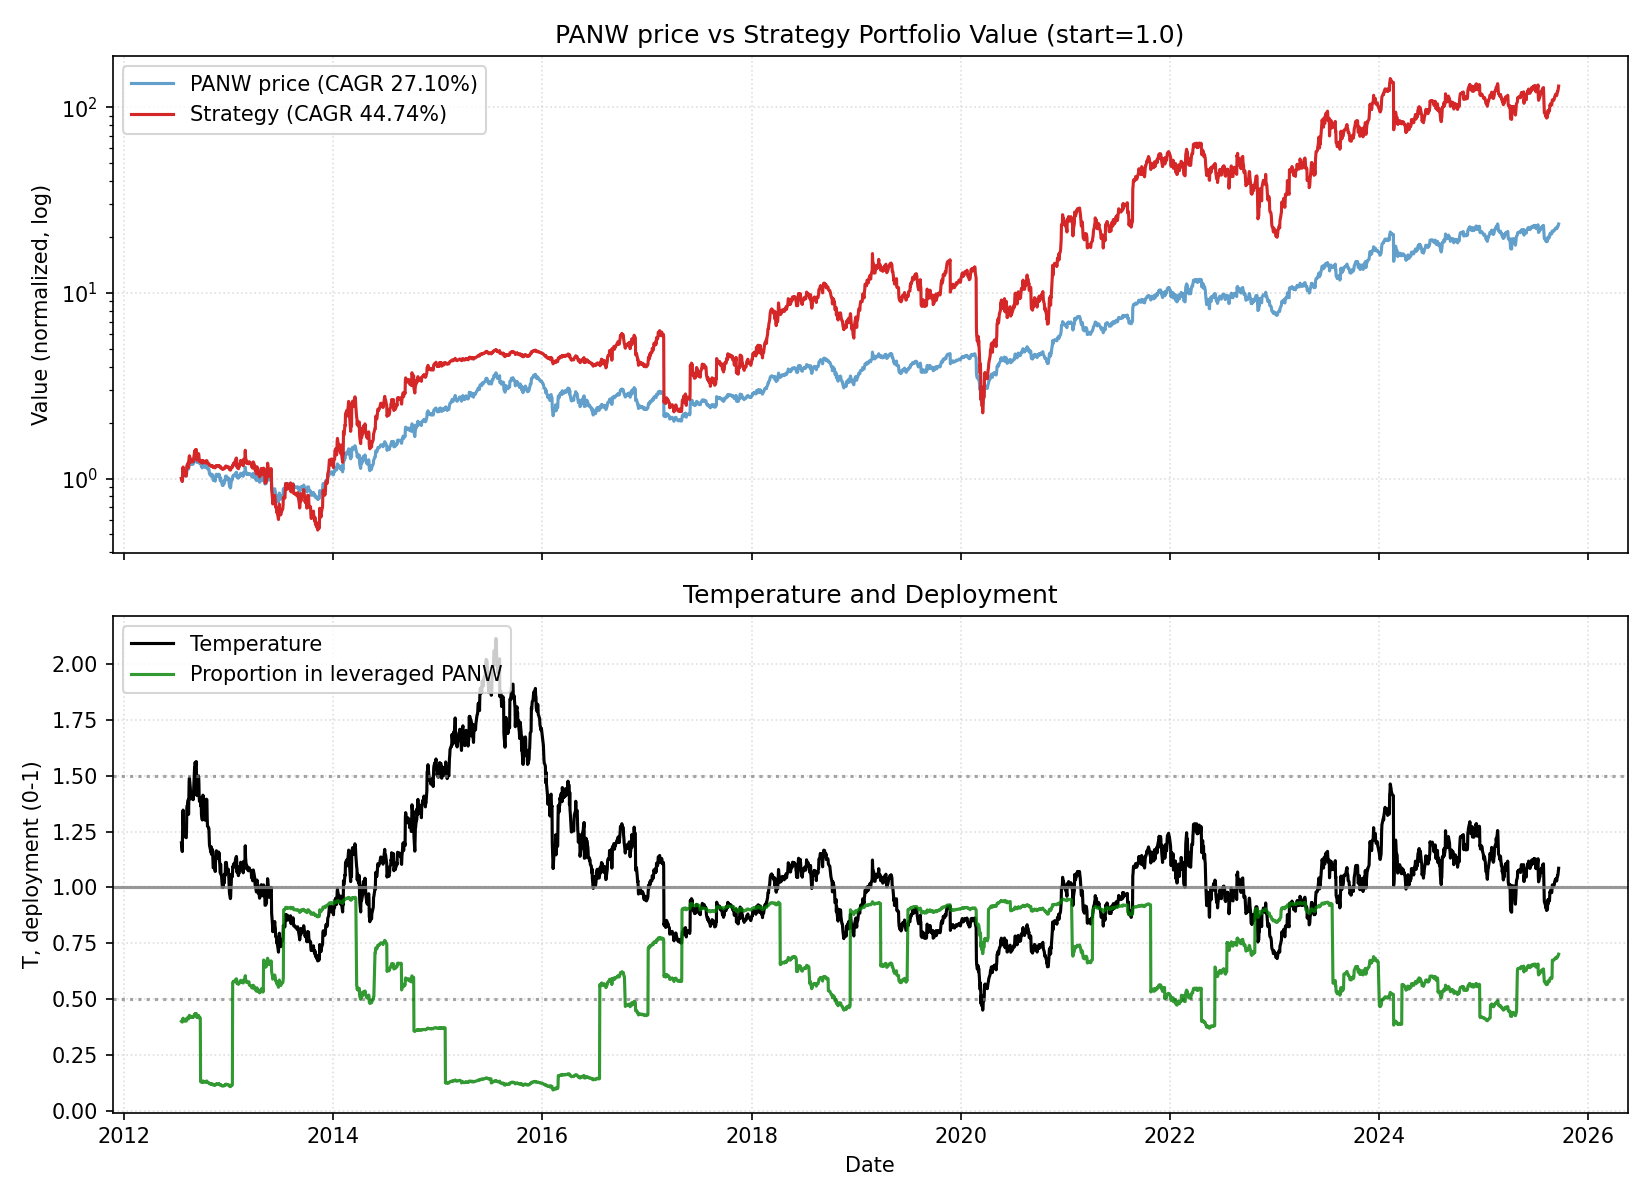

The file beside this chart, header and first rows:
date, close, ret, ret_3, ret_6, ret_12, ret_22, temp, temp_ch_11, temp_ch_22, vol_22, vol_66, rate, yc_spread, credit_spread, yc_change_22, credit_change_22, port_unlevered, port_tqqq, port_cash, port_total, deployed_p, base_p, target_p
2012-07-20, 8.855, 0.0, , , , , 1.2, , , , , 0.13, 1.27, 3.31, , , 0.8998, 0.1002, 0.0, 1, 0.4001, 0.4001, 0.4001
2012-07-23, 8.585, -0.03049, , , , , 1.161, , , , , 0.13, 1.25, 3.31, , , 0.8724, 0.09102, 0.0, 0.9634, 0.3963, 0.4569, 0.4569
2012-07-24, 9.25, 0.07746, 0.04461, , , , 1.25, , , , , 0.13, 1.22, 3.29, , , 0.94, 0.1122, 0.0, 1.052, 0.4044, 0.3271, 0.3271
2012-07-25, 9.825, 0.06216, 0.1444, , , , 1.327, , , , , 0.13, 1.21, 3.3, , , 0.9984, 0.1331, 0.0, 1.131, 0.4117, 0.2151, 0.2151
2012-07-26, 9.98, 0.01578, 0.07892, , , , 1.347, , , , , 0.13, 1.22, 3.3, , , 1.014, 0.1394, 0.0, 1.154, 0.4139, 0.186, 0.186
2012-07-27, 9.5, -0.0481, -0.03308, 0.07284, , , 1.281, , , , , 0.13, 1.33, 3.29, , , 0.9654, 0.1193, 0.0, 1.085, 0.4066, 0.2816, 0.2816
2012-07-30, 9.167, -0.03509, -0.0815, 0.06775, , , 1.234, , , , , 0.13, 1.3, 3.26, , , 0.9315, 0.1067, 0.0, 1.038, 0.4018, 0.3508, 0.3508
2012-07-31, 9.523, 0.03891, 0.002456, 0.02955, , , 1.281, , , , , 0.13, 1.28, 3.27, , , 0.9677, 0.1191, 0.0, 1.087, 0.4064, 0.2821, 0.2821
2012-08-01, 9.363, -0.0168, 0.02145, -0.04699, , , 1.259, , , , , 0.13, 1.32, 3.26, , , 0.9515, 0.1131, 0.0, 1.065, 0.4042, 0.3147, 0.3147
2012-08-02, 9.183, -0.01922, -0.0357, -0.07983, , , 1.233, , , , , 0.13, 1.27, 3.24, , , 0.9332, 0.1066, 0.0, 1.04, 0.4017, 0.3512, 0.3512
2012-08-03, 9.132, -0.005626, -0.02474, -0.03877, , , 1.226, , , , , 0.13, 1.36, 3.26, , , 0.9279, 0.1048, 0.0, 1.033, 0.401, 0.3625, 0.3625
2012-08-06, 9.13, -0.0001826, -0.005808, -0.004, 0.03106, , 1.223, 0.01925, , , , 0.13, 1.35, 3.24, , , 0.9278, 0.1047, 0.0, 1.032, 0.401, 0.3665, 0.3665
2012-08-07, 9.467, 0.03687, 0.03669, -0.00595, 0.1027, , 1.267, 0.09155, , , , 0.13, 1.39, 3.24, , , 0.962, 0.1163, 0.0, 1.078, 0.4052, 0.302, 0.302
2012-08-08, 10.15, 0.07271, 0.1123, 0.08455, 0.09784, , 1.358, 0.08674, , , , 0.13, 1.39, 3.23, , , 1.032, 0.1417, 0.0, 1.174, 0.4138, 0.1691, 0.1691
2012-08-09, 10.22, 0.006565, 0.07975, 0.1131, 0.04037, , 1.366, 0.02986, , , , 0.13, 1.4, 3.23, , , 1.039, 0.1445, 0.0, 1.183, 0.4147, 0.1574, 0.1574
2012-08-10, 10.22, -0.0001631, 0.006401, 0.1192, 0.02405, , 1.365, 0.0137, , , , 0.13, 1.38, 3.23, , , 1.039, 0.1444, 0.0, 1.183, 0.4147, 0.1591, 0.1591
2012-08-13, 10.45, 0.02283, 0.02266, 0.1449, 0.1004, , 1.394, 0.08775, , , , 0.13, 1.38, 3.24, , , 1.062, 0.1543, 0.0, 1.216, 0.4179, 0.1237, 0.1237
2012-08-14, 9.967, -0.04656, -0.02479, 0.05282, 0.08727, , 1.328, 0.07628, , , , 0.13, 1.46, 3.25, , , 1.013, 0.1327, 0.0, 1.145, 0.4106, 0.2137, 0.2137
2012-08-15, 10.45, 0.049, 0.0001595, 0.02954, 0.09783, , 1.392, 0.08673, , , , 0.13, 1.53, 3.27, , , 1.062, 0.1522, 0.0, 1.215, 0.4169, 0.1237, 0.1237
2012-08-16, 11.08, 0.0601, 0.112, 0.0843, 0.1837, , 1.475, 0.1717, , , , 0.13, 1.54, 3.26, , , 1.126, 0.1796, 0.0, 1.306, 0.425, 0.1237, 0.1237
2012-08-17, 11.22, 0.01188, 0.07269, 0.09736, 0.2212, , 1.491, 0.2089, , , , 0.13, 1.52, 3.25, , , 1.14, 0.186, 0.0, 1.326, 0.4269, 0.1237, 0.1237
2012-08-20, 10.91, -0.02705, -0.01549, 0.04385, 0.1949, 0.2323, 1.448, 0.1812, 0.2067, 0.03826, , 0.13, 1.53, 3.23, , , 1.109, 0.1709, 0.0, 1.28, 0.4224, 0.1237, 0.1237
2012-08-21, 10.72, -0.01757, -0.04414, 0.07559, 0.1742, 0.2487, 1.421, 0.1623, 0.2244, 0.03867, , 0.13, 1.49, 3.23, 0.22, -0.08, 1.089, 0.1619, 0.0, 1.251, 0.4196, 0.1237, 0.1237
2012-08-22, 10.54, -0.01664, -0.03391, 0.00829, 0.1136, 0.1396, 1.397, 0.1023, 0.1175, 0.0381, , 0.13, 1.45, 3.22, 0.2, -0.09, 1.071, 0.1538, 0.0, 1.225, 0.417, 0.1237, 0.1237
2012-08-23, 10.69, 0.01407, -0.002799, -0.03549, 0.05268, 0.08804, 1.416, 0.04204, 0.06688, 0.03503, , 0.13, 1.42, 3.2, 0.2, -0.09, 1.086, 0.1603, 0.0, 1.247, 0.4191, 0.1237, 0.1237
2012-08-24, 10.8, 0.009822, 0.02403, -0.03745, 0.05609, 0.08166, 1.429, 0.04542, 0.06063, 0.03283, , 0.13, 1.4, 3.21, 0.19, -0.09, 1.097, 0.165, 0.0, 1.262, 0.4205, 0.1237, 0.1237
2012-08-27, 10.61, -0.01667, -0.007016, -0.02719, 0.03865, 0.1174, 1.402, 0.02676, 0.09415, 0.03304, , 0.13, 1.37, 3.19, 0.15, -0.11, 1.079, 0.1568, 0.0, 1.235, 0.4179, 0.1237, 0.1237
2012-08-28, 10.65, 0.003297, -0.01343, -0.00653, 0.01881, 0.1618, 1.406, 0.008516, 0.1392, 0.03098, , 0.13, 1.37, 3.19, 0.04, -0.1, 1.082, 0.1583, 0.0, 1.241, 0.4184, 0.1237, 0.1237
2012-08-29, 10.79, 0.01299, 0.01633, 0.0234, 0.08244, 0.1328, 1.423, 0.0715, 0.1108, 0.02964, , 0.13, 1.39, 3.19, 0.09, -0.07, 1.096, 0.1645, 0.0, 1.261, 0.4203, 0.1237, 0.1237
2012-08-30, 10.57, -0.02008, -0.007355, -0.01107, 0.01116, 0.129, 1.393, 0.0009385, 0.1071, 0.02936, , 0.13, 1.36, 3.2, 0.08, -0.07, 1.074, 0.1546, 0.0, 1.229, 0.4172, 0.1237, 0.1237
2012-08-31, 10.73, 0.01498, -0.005407, -0.006021, -0.03188, 0.1684, 1.413, -0.04167, 0.1457, 0.02901, , 0.13, 1.35, 3.21, 0.03, -0.05, 1.09, 0.1615, 0.0, 1.252, 0.4193, 0.1237, 0.1237
2012-09-04, 11.7, 0.09056, 0.1069, 0.1024, 0.04339, 0.2814, 1.537, 0.03075, 0.254, 0.03345, , 0.13, 1.36, 3.18, 0.09, -0.06, 1.189, 0.2053, 0.0, 1.394, 0.4315, 0.1237, 0.1237
2012-09-05, 11.67, -0.002991, 0.08729, 0.09546, 0.06919, 0.2778, 1.531, 0.05767, 0.2521, 0.03339, , 0.13, 1.35, 3.18, -0.01, -0.08, 1.186, 0.2035, 0.0, 1.389, 0.431, 0.1237, 0.1237
2012-09-06, 11.9, 0.02014, 0.01709, 0.1032, 0.1102, 0.2572, 1.561, 0.09826, 0.2319, 0.03333, , 0.13, 1.41, 3.19, 0.06, -0.05, 1.209, 0.2158, 0.0, 1.425, 0.4343, 0.1237, 0.1237
2012-09-07, 11.79, -0.009382, 0.01057, 0.1152, 0.1184, 0.161, 1.545, 0.1064, 0.1377, 0.03319, , 0.13, 1.42, 3.2, 0.03, -0.04, 1.198, 0.2097, 0.0, 1.408, 0.4326, 0.1237, 0.1237
2012-09-10, 11.96, 0.01428, 0.004761, 0.1145, 0.1186, 0.1699, 1.564, 0.1051, 0.1448, 0.03018, , 0.13, 1.43, 3.2, 0.04, -0.03, 1.215, 0.2187, 0.0, 1.434, 0.435, 0.1237, 0.1237
2012-09-11, 11.1, -0.07178, -0.05852, -0.05142, 0.02825, 0.08611, 1.451, 0.01579, 0.06282, 0.03463, , 0.13, 1.45, 3.18, 0.05, -0.05, 1.128, 0.1716, 0.0, 1.3, 0.4214, 0.1237, 0.1237
2012-09-12, 10.81, -0.02613, -0.09603, -0.07343, 0.01837, 0.03412, 1.412, 0.007394, 0.01332, 0.03523, , 0.13, 1.52, 3.18, 0.14, -0.05, 1.098, 0.1581, 0.0, 1.257, 0.4172, 0.1237, 0.1237
2012-09-13, 11.33, 0.0481, 0.02072, -0.04803, 0.06385, 0.1368, 1.479, 0.05238, 0.1139, 0.0363, , 0.13, 1.51, 3.21, 0.13, -0.03, 1.151, 0.1809, 0.0, 1.332, 0.4239, 0.1237, 0.1237
2012-09-14, 11.16, -0.01456, 0.03284, -0.05301, 0.03491, 0.06791, 1.457, 0.02376, 0.04643, 0.03477, , 0.13, 1.61, 3.15, 0.15, -0.1, 1.135, 0.173, 0.0, 1.308, 0.4215, 0.1237, 0.1237
2012-09-17, 11.32, 0.01373, -0.00103, -0.05352, 0.07063, 0.0212, 1.474, 0.05766, -0.0006912, 0.03347, , 0.13, 1.6, 3.12, 0.07, -0.15, 1.15, 0.1801, 0.0, 1.33, 0.4236, 0.1237, 0.1237
2012-09-18, 11.53, 0.0187, 0.03269, 0.03874, 0.07456, 0.02809, 1.5, 0.06154, 0.006046, 0.03127, , 0.13, 1.57, 3.09, 0.03, -0.17, 1.172, 0.1902, 0.0, 1.362, 0.4265, 0.1237, 0.1237
2012-09-19, 11.33, -0.01706, 0.001325, 0.04841, -0.03148, 0.03864, 1.474, -0.04127, 0.01775, 0.03145, , 0.13, 1.52, 3.07, 0.0, -0.18, 1.152, 0.1805, 0.0, 1.332, 0.4237, 0.1237, 0.1237
2012-09-20, 10.84, -0.04338, -0.0597, -0.0431, -0.07071, 0.01135, 1.409, -0.08011, -0.008992, 0.03232, , 0.13, 1.53, 3.04, 0.0, -0.19, 1.102, 0.157, 0.0, 1.259, 0.4165, 0.1237, 0.1237
2012-09-21, 10.67, -0.01583, -0.05853, -0.04433, -0.1035, 0.01217, 1.385, -0.1125, -0.008184, 0.03228, , 0.13, 1.5, 3.06, 0.01, -0.17, 1.084, 0.1495, 0.0, 1.234, 0.4141, 0.1297, 0.1297
2012-09-24, 10.78, 0.009997, -0.005995, -0.04786, -0.08595, 0.008107, 1.396, -0.09641, -0.01351, 0.03212, , 0.13, 1.47, 3.02, 0.02, -0.2, 1.095, 0.154, 0.0, 1.249, 0.4155, 0.1237, 0.1237
2012-09-25, 10.69, -0.007578, 0.002343, -0.07242, -0.1056, -0.009264, 1.385, -0.1147, -0.0305, 0.03204, , 0.13, 1.43, 3.03, 0.01, -0.17, 0.4843, 0.0, 0.7529, 1.237, 0.1305, 0.1305, 0.1305
2012-09-26, 10.54, -0.01434, -0.02181, -0.06985, -0.0503, -0.006908, 1.364, -0.0599, -0.02688, 0.03212, , 0.13, 1.38, 3.03, -0.02, -0.18, 0.4774, 0.0, 0.7529, 1.23, 0.1293, 0.1608, 0.1608
2012-09-27, 10.85, 0.02877, 0.01403, 0.0003074, 0.003238, 0.01831, 1.402, -0.006903, -0.002172, 0.0325, , 0.13, 1.41, 3.05, 0.04, -0.14, 0.4911, 0.0, 0.7529, 1.244, 0.1316, 0.1237, 0.1237
2012-09-28, 10.26, -0.05379, -0.02656, -0.03827, -0.09429, -0.04882, 1.326, -0.1034, -0.06795, 0.03456, , 0.13, 1.42, 3.07, 0.05, -0.12, 0.4647, 0.0, 0.7529, 1.218, 0.1272, 0.2162, 0.2162
2012-10-01, 10.1, -0.01575, -0.0687, -0.06279, -0.09539, -0.04462, 1.303, -0.1057, -0.0651, 0.03454, , 0.16, 1.39, 3.06, 0.0, -0.13, 0.4574, 0.0, 0.7529, 1.21, 0.126, 0.2505, 0.2505
2012-10-02, 10.33, 0.0231, 0.006984, -0.03382, -0.08703, -0.03697, 1.332, -0.09625, -0.05762, 0.03472, , 0.16, 1.41, 3.04, 0.05, -0.16, 0.468, 0.0, 0.753, 1.221, 0.1278, 0.208, 0.208
2012-10-03, 10.98, 0.06226, 0.0868, 0.04126, -0.04799, -0.06196, 1.414, -0.05761, -0.0802, 0.0371, , 0.16, 1.41, 3.03, 0.06, -0.18, 0.4971, 0.0, 0.753, 1.25, 0.1326, 0.1237, 0.1237
2012-10-04, 10.96, -0.001518, 0.06065, 0.0106, -0.03294, -0.06057, 1.411, -0.04272, -0.07884, 0.03135, , 0.16, 1.47, 2.99, 0.11, -0.19, 0.4963, 0.0, 0.753, 1.249, 0.1324, 0.1237, 0.1237
2012-10-05, 10.33, -0.05718, -0.05861, 0.006984, -0.04689, -0.1318, 1.329, -0.05652, -0.1487, 0.03345, , 0.16, 1.48, 2.98, 0.13, -0.2, 0.468, 0.0, 0.753, 1.221, 0.1278, 0.2119, 0.2119
2012-10-08, 10.35, 0.001129, -0.05611, 0.02426, -0.03046, -0.1226, 1.328, -0.04156, -0.1408, 0.03301, , 0.16, 1.48, 2.98, 0.07, -0.21, 0.4685, 0.0, 0.753, 1.221, 0.1278, 0.2136, 0.2136
2012-10-09, 10.33, -0.001772, -0.0006451, -0.0006451, -0.04176, -0.1364, 1.325, -0.05144, -0.1532, 0.03301, , 0.16, 1.49, 2.93, 0.07, -0.27, 0.4677, 0.0, 0.753, 1.221, 0.1277, 0.2184, 0.2184
2012-10-10, 10.24, -0.008393, -0.01015, -0.06711, -0.04254, -0.07748, 1.313, -0.05222, -0.09542, 0.03272, , 0.16, 1.45, 2.9, 0.02, -0.3, 0.4637, 0.0, 0.753, 1.217, 0.127, 0.2359, 0.2359
2012-10-11, 10.16, -0.007812, -0.01614, -0.07299, -0.03621, -0.06013, 1.301, -0.04595, -0.07841, 0.0293, , 0.16, 1.42, 2.87, -0.03, -0.31, 0.4601, 0.0, 0.753, 1.213, 0.1264, 0.2521, 0.2521
2012-10-12, 10.49, 0.03281, 0.02474, 0.01548, -0.03243, -0.07385, 1.343, -0.04221, -0.09186, 0.02984, , 0.16, 1.42, 2.85, -0.1, -0.33, 0.4752, 0.0, 0.753, 1.228, 0.129, 0.1912, 0.1912
... 3,251 more rows
